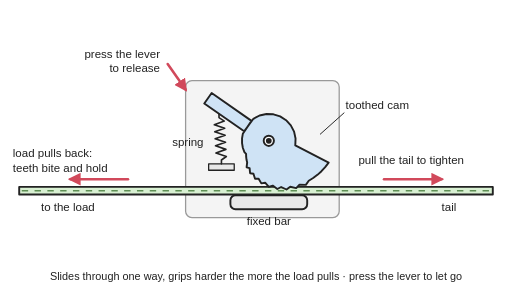
t = 0.00 s
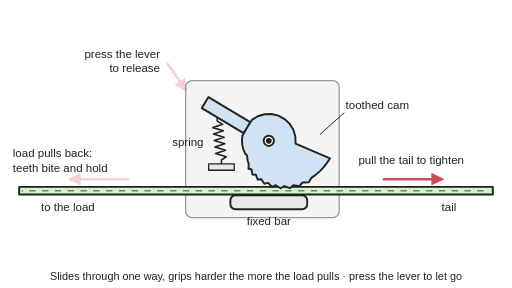
t = 1.00 s
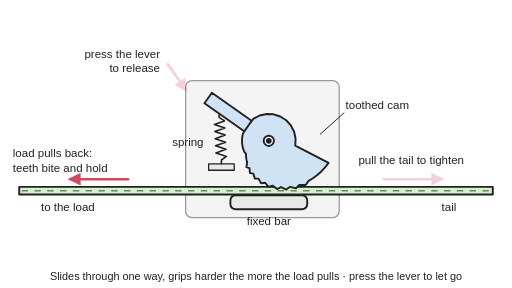
t = 2.00 s
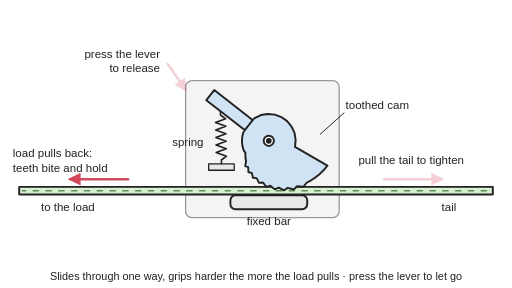
t = 3.00 s
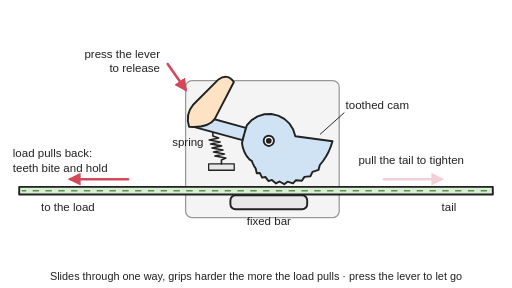
t = 4.00 s
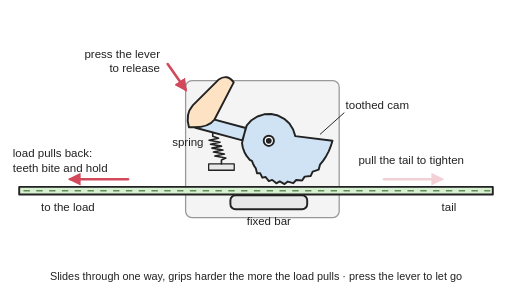
t = 5.00 s

The animated SVG that drew these frames (rendered in a browser with its animation timeline set to each time). Animation: 8 SMIL elements (animate=6,animateTransform=2); one cycle of 6.00 s, repeats indefinitely.

<svg xmlns="http://www.w3.org/2000/svg" viewBox="0 0 800 450" width="800" height="450" role="img">
<title>Animated: side cut-away of a cam buckle: the webbing runs between a fixed bar and a toothed cam on a pivot, which a small spring presses onto it; pulling the tail lifts the cam slightly so the strap slides through, the load pulling back rolls the cam in so its teeth bite and hold, and pressing the lever lifts the cam to release.</title>
<rect width="800" height="450" fill="#ffffff"/>
<defs>
<marker id="ah" viewBox="0 0 10 10" refX="8" refY="5" markerWidth="5" markerHeight="5" orient="auto-start-reverse"><path d="M0,0 L10,5 L0,10 z" fill="#d1495b"/></marker>
<pattern id="hatch" width="10" height="10" patternUnits="userSpaceOnUse" patternTransform="rotate(45)"><rect width="10" height="10" fill="#e8e8e8"/><line x1="0" y1="0" x2="0" y2="10" stroke="#222" stroke-width="2"/></pattern>
</defs>
<g transform="translate(0,60)">
<g stroke="#222" stroke-width="3" stroke-linejoin="round" stroke-linecap="round">
<rect x="290" y="66" width="240" height="214" rx="10" fill="#f4f4f4" stroke="#999" stroke-width="2"/>
<rect x="326" y="196" width="40" height="10" fill="#e8e8e8" stroke-width="2"/>
<rect x="30" y="232" width="740" height="12" fill="#d8f0d2"/>
<line x1="34" y1="238" x2="766" y2="238" stroke="#5f8f55" stroke-width="2.5" stroke-linecap="butt" stroke-dasharray="10 10"><animate attributeName="stroke-dashoffset" values="0;0;-60;-60;-57;-57;20;20" dur="6s" repeatCount="indefinite" keyTimes="0;0.05;0.25;0.32;0.4;0.68;0.88;1" calcMode="spline" keySplines="0.4 0 0.2 1;0.4 0 0.2 1;0.4 0 0.2 1;0.4 0 0.2 1;0.4 0 0.2 1;0.4 0 0.2 1;0.4 0 0.2 1"/></line>
<rect x="360" y="245" width="120" height="22" rx="8" fill="#e8e8e8"/>
<polyline points="346,196 346,190 353.7,184.5 337.4,179 353,173.4 336.7,167.9 352.4,162.4 336.1,156.9 351.8,151.3 335.5,145.8 351.1,140.3 334.8,134.8 350.5,129.2 342.2,123.7 342.2,117.7" fill="none" stroke-width="2.5"><animate attributeName="points" values="346,196 346,190 353.7,184.5 337.4,179 353,173.4 336.7,167.9 352.4,162.4 336.1,156.9 351.8,151.3 335.5,145.8 351.1,140.3 334.8,134.8 350.5,129.2 342.2,123.7 342.2,117.7;346,196 346,190 353.5,184.9 336.9,179.9 352.4,174.8 335.8,169.7 351.3,164.7 334.7,159.6 350.2,154.6 333.6,149.5 349.1,144.4 332.5,139.4 348,134.3 339.4,129.2 339.4,123.2;346,196 346,190 353.5,184.9 336.9,179.9 352.4,174.8 335.8,169.7 351.3,164.7 334.7,159.6 350.2,154.6 333.6,149.5 349.1,144.4 332.5,139.4 348,134.3 339.4,129.2 339.4,123.2;346,196 346,190 353.7,184.5 337.4,179 353,173.4 336.7,167.9 352.4,162.4 336.1,156.9 351.8,151.3 335.5,145.8 351.1,140.3 334.8,134.8 350.5,129.2 342.2,123.7 342.2,117.7;346,196 346,190 353.7,184.5 337.4,179 353,173.4 336.7,167.9 352.4,162.4 336.1,156.9 351.8,151.3 335.5,145.8 351.1,140.3 334.8,134.8 350.5,129.2 342.2,123.7 342.2,117.7;346,196 346,190 353.9,184.1 337.7,178.3 353.6,172.4 337.5,166.6 353.4,160.7 337.2,154.9 353.1,149 337,143.1 352.9,137.3 336.7,131.4 352.6,125.6 344.5,119.7 344.5,113.7;346,196 346,190 353.9,184.1 337.7,178.3 353.6,172.4 337.5,166.6 353.4,160.7 337.2,154.9 353.1,149 337,143.1 352.9,137.3 336.7,131.4 352.6,125.6 344.5,119.7 344.5,113.7;346,196 346,190 353.9,184.1 337.7,178.3 353.6,172.4 337.5,166.6 353.4,160.7 337.2,154.9 353.1,149 337,143.1 352.9,137.3 336.7,131.4 352.6,125.6 344.5,119.7 344.5,113.7;346,196 346,190 352.9,186.9 335.7,183.8 350.6,180.7 333.5,177.6 348.3,174.5 331.2,171.4 346.1,168.3 328.9,165.3 343.8,162.2 326.7,159.1 341.5,156 332.4,152.9 332.4,146.9;346,196 346,190 352.9,186.9 335.7,183.8 350.6,180.7 333.5,177.6 348.3,174.5 331.2,171.4 346.1,168.3 328.9,165.3 343.8,162.2 326.7,159.1 341.5,156 332.4,152.9 332.4,146.9;346,196 346,190 353.7,184.5 337.4,179 353,173.4 336.7,167.9 352.4,162.4 336.1,156.9 351.8,151.3 335.5,145.8 351.1,140.3 334.8,134.8 350.5,129.2 342.2,123.7 342.2,117.7;346,196 346,190 353.7,184.5 337.4,179 353,173.4 336.7,167.9 352.4,162.4 336.1,156.9 351.8,151.3 335.5,145.8 351.1,140.3 334.8,134.8 350.5,129.2 342.2,123.7 342.2,117.7" dur="6s" repeatCount="indefinite" keyTimes="0;0.05;0.25;0.28;0.32;0.4;0.55;0.6;0.68;0.88;0.94;1" calcMode="spline" keySplines="0.4 0 0.2 1;0.4 0 0.2 1;0.4 0 0.2 1;0.4 0 0.2 1;0.4 0 0.2 1;0.4 0 0.2 1;0.4 0 0.2 1;0.4 0 0.2 1;0.4 0 0.2 1;0.4 0 0.2 1;0.4 0 0.2 1"/></polyline>
<g><animateTransform attributeName="transform" type="rotate" values="0 420 160;-4 420 160;-4 420 160;0 420 160;0 420 160;3 420 160;3 420 160;3 420 160;-20 420 160;-20 420 160;0 420 160;0 420 160" dur="6s" repeatCount="indefinite" keyTimes="0;0.05;0.25;0.28;0.32;0.4;0.55;0.6;0.68;0.88;0.94;1" calcMode="spline" keySplines="0.4 0 0.2 1;0.4 0 0.2 1;0.4 0 0.2 1;0.4 0 0.2 1;0.4 0 0.2 1;0.4 0 0.2 1;0.4 0 0.2 1;0.4 0 0.2 1;0.4 0 0.2 1;0.4 0 0.2 1;0.4 0 0.2 1"/><path d="M513.5,194 L508.1,201.1 L502.3,207.5 L496,213.2 L489.3,218.2 L482.4,222.4 L477.9,228.9 L468,228.6 L462.8,234 L453.5,231.8 L447.7,236.1 L439.3,232.2 L433.3,235.3 L426.1,230 L420,232 L414.3,225.5 L408.3,226.5 L404.1,219.2 L398.5,219.2 L396,211.4 L390.8,210.7 L390,202.8 L385.3,201.4 L386.2,193.8 L385.1,189.2 L384.6,184.8 L384.5,180.5 L381.9,177.7 L379.4,170.9 L378.2,163.7 L378.2,156.3 L379.4,149.1 L393,128.9 L330.7,85.3 L319.2,101.7 L381.5,145.2 L395.9,125.6 L405.6,120.5 L416.3,118.2 L427.3,118.6 L437.7,121.9 L447,127.8 L454.4,135.9 L459.5,145.6 L461.8,156.3 L461.4,167.3 Z" fill="#cfe3f5"/></g>
<circle cx="420" cy="160" r="8" fill="#fff"/><circle cx="420" cy="160" r="3" fill="#222"/>
<g opacity="0"><animate attributeName="opacity" values="0;0;1;1;0;0" dur="6s" repeatCount="indefinite" keyTimes="0;0.53;0.57;0.94;0.98;1"/><animateTransform attributeName="transform" type="translate" values="0 -24;0 -24;0 0;-13.3 36.7;-13.3 36.7;0 0;0 -24" dur="6s" repeatCount="indefinite" keyTimes="0;0.55;0.6;0.68;0.88;0.94;1" calcMode="spline" keySplines="0.4 0 0.2 1;0.4 0 0.2 1;0.4 0 0.2 1;0.4 0 0.2 1;0.4 0 0.2 1;0.4 0 0.2 1"/><path d="M308.5,102 q-6,-20 6,-34 l40,-40 q14,-10 24,4 l-30,58 q-10,14 -40,12 z" fill="#fde2c4"/></g>
<line x1="600" y1="220" x2="690" y2="220" stroke="#d1495b" stroke-width="4" marker-end="url(#ah)"><animate attributeName="opacity" values="1;1;1;0.25;0.25;0.25;0.25;1;1" dur="6s" repeatCount="indefinite" keyTimes="0;0.03;0.27;0.3;0.53;0.56;0.94;0.97;1"/></line>
<line x1="200" y1="220" x2="110" y2="220" stroke="#d1495b" stroke-width="4" marker-end="url(#ah)"><animate attributeName="opacity" values="1;0.25;0.25;1;1;1;1;1;1" dur="6s" repeatCount="indefinite" keyTimes="0;0.03;0.27;0.3;0.53;0.56;0.94;0.97;1"/></line>
<line x1="262" y1="40" x2="290" y2="80" stroke="#d1495b" stroke-width="4" marker-end="url(#ah)"><animate attributeName="opacity" values="1;0.25;0.25;0.25;0.25;1;1;1;1" dur="6s" repeatCount="indefinite" keyTimes="0;0.03;0.27;0.3;0.53;0.56;0.94;0.97;1"/></line>
</g>
<g font-family="Arial, Helvetica, sans-serif" font-size="18" fill="#222">
<text x="560" y="196">pull the tail to tighten</text>
<text x="20" y="186">load pulls back:</text><text x="20" y="208">teeth bite and hold</text>
<text x="250" y="30" text-anchor="end">press the lever</text><text x="250" y="52" text-anchor="end">to release</text>
<text x="540" y="110">toothed cam</text><line x1="538" y1="116" x2="500" y2="150" stroke="#222" stroke-width="1.5"/>
<text x="318" y="168" text-anchor="end">spring</text>
<text x="420" y="292" text-anchor="middle">fixed bar</text>
<text x="64" y="270">to the load</text><text x="690" y="270">tail</text>
</g>
</g>
<text x="400" y="438" text-anchor="middle" font-family="Arial, Helvetica, sans-serif" fill="#222" font-size="17">Slides through one way, grips harder the more the load pulls · press the lever to let go</text>
</svg>
